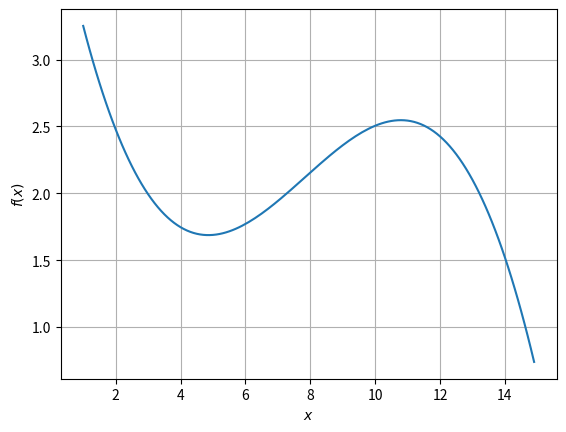

Here is the Python script that generated this plot:
# Задача 2: аппроксимация функции
#
# Рассмотрим сложную математическую функцию на отрезке [1, 15]:
# f(x) = sin(x / 5) * exp(x / 10) + 5 * exp(-x / 2)
#
# Она может описывать, например, зависимость оценок, которые выставляют определенному сорту вина эксперты,
# в зависимости от возраста этого вина. По сути, задача машинного обучения состоит в том, чтобы приблизить
# сложную зависимость с помощью функции из определенного семейства. В этом задании мы будем приближать
# указанную функцию с помощью многочленов.
#
# Как известно, многочлен степени n (то есть w_0 + w_1 x + w_2 x^2 + ... + w_n x^n) однозначно определяется
# любыми n + 1 различными точками, через которые он проходит. Это значит, что его коэффициенты w_0, ... w_n
# можно определить из следующей системы линейных уравнений:
# w0 + w1 x1 + w2 x1^2 + ... + wn x1^n = f(x1)
# ...
# w0 + w1 xn+1 + w2 xn+1^2 + ... + wn xn+1^n = f(xn+1)
# где через x_1, ..., x_n, x_{n+1} обозначены точки, через которые проходит многочлен, а через
# f(x_1), ..., f(x_n), f(x_{n+1}) — значения, которые он должен принимать в этих точках.
#
# Воспользуемся описанным свойством, и будем находить приближение функции многочленом,
# решая систему линейных уравнений.
#
# 1. Сформируйте систему линейных уравнений (то есть задайте матрицу коэффициентов A и свободный вектор b)
# для многочлена первой степени, который должен совпадать с функцией f в точках 1 и 15. Решите данную систему
# с помощью функции scipy.linalg.solve. Нарисуйте функцию f и полученный многочлен.
# Хорошо ли он приближает исходную функцию?
# 2. Повторите те же шаги для многочлена второй степени, который совпадает с функцией f в точках 1, 8 и 15.
# Улучшилось ли качество аппроксимации?
# 3. Повторите те же шаги для многочлена третьей степени, который совпадает с функцией f в точках 1, 4, 10 и 15.
# Хорошо ли он аппроксимирует функцию? Коэффициенты данного многочлена (четыре числа в следующем порядке:
# w_0, w_1, w_2, w_3) являются ответом на задачу. Округлять коэффициенты не обязательно, но при желании
# можете произвести округление до второго знака (т.е. до числа вида 0.42)
# 4. Запишите полученные числа в файл, разделив пробелами. Обратите внимание, что файл должен состоять из одной строки,
# в конце которой не должно быть переноса. Пример файла с решением вы можете найти в конце задания (submission-2.txt).

import math
import numpy
import matplotlib.pyplot as plt

def f(x):
    return math.sin(x / 5) * math.exp(x / 10) + 5 * math.exp(-x / 2)
    # Аналогичные функции существуют в numpy!
    # return sin(x / 5) * exp(x / 10) + 5 * exp(-x / 2)

def fn(x, c):
    return [sum(c[j] * x[i] ** j for j in range(len(c))) for i in range(len(x))]

min, max, step = 1, 15, 0.1
x = [min, 4, 10, max]
rangem = range(len(x))
y = [f(x[i]) for i in rangem]
print(x, y)
# Ax = b
Xn = [[x[i]**j for j in rangem] for i in rangem]
# print(Xn)
A = numpy.array(Xn)
b = numpy.array(y)
# print(numpy.linalg.det(A))
w = numpy.linalg.solve(A, b)
# print(w)
x = numpy.arange(min, max, step)  # Массив значений аргумента
y = fn(x, w)
# print(x, y, sep="\n")
plt.plot(x, y)  # Построение графика
plt.xlabel(r'$x$')  # Метка по оси x в формате TeX
plt.ylabel(r'$f(x)$')  # Метка по оси y в формате TeX
plt.grid(True)  # Сетка
plt.show()  # Показать график
with open("function_approximation.txt", "w") as outFile:
    outFile.write(" ".join(map(str, w)))
numpy.around(w, 4, w) # Округляем до 4ех знаков
print(w)
# [ 4.3626 -1.2955  0.1933 -0.0082]


# Введение
# В этом задании вы познакомитесь с некоторыми базовыми методами из линейной алгебры, реализованными в пакете SciPy —
# в частности, с методами подсчета косинусного расстояния и решения систем линейных уравнений. Обе эти задачи
# еще много раз встретятся нам в специализации. Так, на решении систем линейных уравнений основана настройка
# линейных моделей — очень большого и важного класса алгоритмов машинного обучения. Косинусное расстояние же
# часто используется в анализе текстов для измерения сходства между ними.
#
#
# Материалы
# Справка по функциям пакета scipy.linalg: http://docs.scipy.org/doc/scipy/reference/linalg.html
# Справка по работе с файлами в Python: https://docs.python.org/2/tutorial/inputoutput.html#reading-and-writing-files
# Справка по регулярным выражениям в Python (если вы захотите узнать про них чуть больше): https://docs.python.org/2/library/re.html
#
# Документация matplotlib: http://matplotlib.org/api/pyplot_api.html

'''
Если вы смотрели практикум, то там как раз показано как искать коэффициенты.
Для w0 - это 1 всегда.
Для w1 это x.
Для w2 это x**2
и т.д.
Т.е. их можно вручную найти. Или использовать матрицу Вандермонда (np.vander), только учитывая, 
что в ней порядок немного отличается! Т.е. надо вручную "отразить" матрицу.
'''

'''
Какие темы изучить/повторить?
функции (def)
numpy.array([])
Составление матрицы для решения системы линейных уравнений
numpy.linalg.solve()
'''

# https://github.com/Coursera-machine-learning-data-analysis/1/blob/master/1.ipynb
